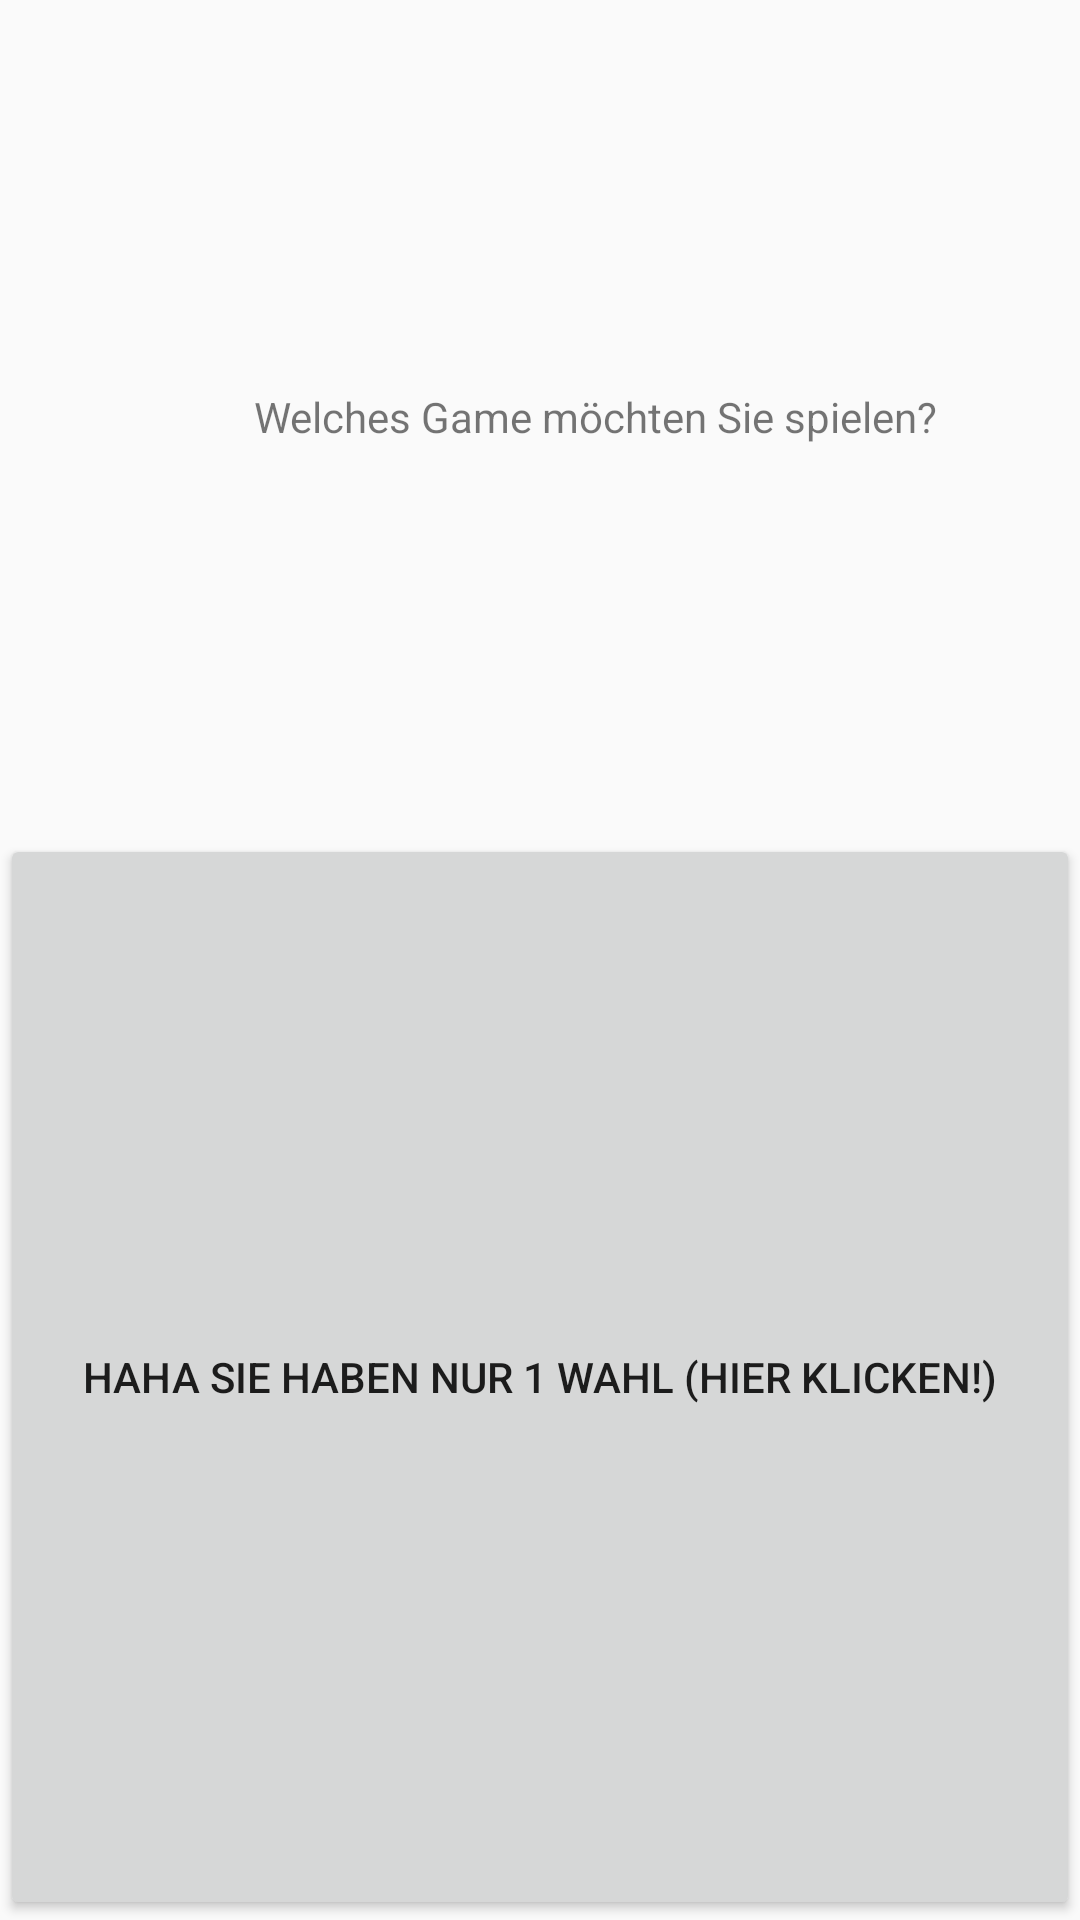

Write the Android layout XML for this screen, with the resource values it uses.
<!-- AndroidManifest.xml: application theme AppTheme -->
<!-- res/layout/game_selection.xml -->
<?xml version="1.0" encoding="utf-8"?>
<LinearLayout xmlns:android="http://schemas.android.com/apk/res/android"
    android:layout_width="match_parent"
    android:layout_height="match_parent"
    android:orientation="vertical">

    <TextView
        android:layout_width="397dp"
        android:layout_height="25dp"
        android:layout_weight="1"
        android:gravity="center_vertical|center_horizontal"
        android:text="@string/gamesToPlay" />

    <Button
        android:id="@+id/btnGameChoice"
        android:layout_width="match_parent"
        android:layout_height="109dp"
        android:layout_weight="1"
        android:text="HAHA Sie haben nur 1 WAHL (hier klicken!)" />

</LinearLayout>
<!-- resources referenced by this layout -->
<resources>
  <string name="gamesToPlay">Welches Game möchten Sie spielen?</string>
  <style name="AppTheme" parent="Theme.AppCompat.Light.NoActionBar">
          
          <item name="colorPrimary">#3F51B5</item>
          <item name="colorPrimaryDark">#303F9F</item>
          <item name="colorAccent">#FF4081</item>
          <item name="primaryTextColor">#000000</item>
          <item name="coordinatorLayoutStyle">@style/Widget.Design.CoordinatorLayout</item>
      </style>
</resources>
